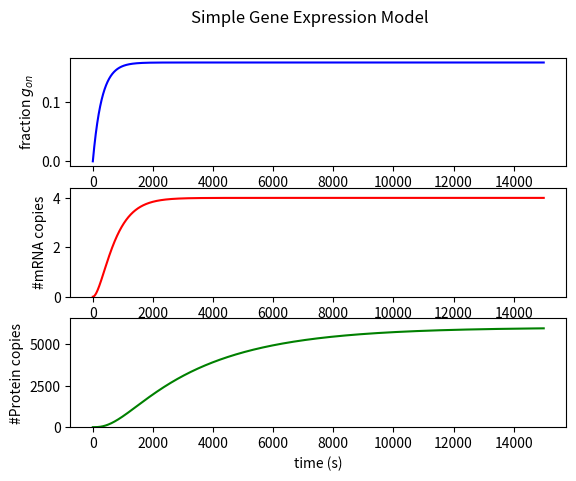

This chart was generated by the following Python code:
import numpy as np
import matplotlib.pyplot as plt
from scipy.integrate import odeint

# MODEL FOR DETERMINISTIC GENE EXPRESSION

# SPECIES IN STATE VECTOR

# s=( g_on,  # conc active gene
#     g_off, # conc inactive gene
#     mRNA,  # conc RNA
#     p      # conc protien
#    )


# PARAMETERS USED

# param=( k_on    #rate_constant_on,
#         k_off,  #rate_constant_off,
#         k_t,    #rate_constant_transcription,
#         k_p,    # rate_constant_translation
#         kd_mRNA # degradation rate constant mRNA
#         kd_p    # degradation/dilution rate constant protein
#         )


def sdot_gene_expression(species,t,param):
    g_on,g_off,mRNA,p = species
    k_on, k_off, k_t, k_p, kd_mRNA, kd_p = param

    rate_on = g_off*k_on
    rate_off = g_on*k_off
    rate_t = g_on*k_t
    rate_p = mRNA*k_p
    rate_dmRNA = mRNA*kd_mRNA
    rate_dp = p*kd_p

    dg_on = rate_on - rate_off
    dg_off = rate_off - rate_on
    dmRNA = rate_t - rate_dmRNA
    dp = rate_p - rate_dp

    sdot = (dg_on,dg_off,dmRNA,dp)
    return sdot

# DEFINE INITIAL CONDITIONS AND PARAMETERS



#intitial condtions
g_off=1.0
g_on=0.0
mRNA=0
p=0

# parameters
k_on=1./(30.*60.)
k_off=1./(6.*60.)
k_t=1./20.
k_p=1./2.0
kd_mRNA=1./(8.*60.)
kd_p=1./(50.*60.)


s0=(g_on,g_off,mRNA,p)
param=(k_on, k_off, k_t, k_p, kd_mRNA, kd_p)

t_max=15000
t_obs=np.linspace(0,t_max,t_max+1)
s_obs=odeint(sdot_gene_expression,s0,t_obs,args=(param,))

fig=plt.figure()
# add "super title" over plot set
fig.suptitle('Simple Gene Expression Model')
ax_G=fig.add_subplot(3,1,1)
ax_mRNA=fig.add_subplot(3,1,2)
ax_P=fig.add_subplot(3,1,3)

ax_G.set_ylabel('fraction $g_{on}$')
ax_mRNA.set_ylabel('#mRNA copies')
ax_P.set_ylabel('#Protein copies')
ax_P.set_xlabel('time (s)')

ax_G.plot(t_obs, s_obs[:,0], 'b-')
ax_mRNA.plot(t_obs, s_obs[:,2], 'r-')
ax_P.plot(t_obs, s_obs[:,3], 'g-')

# adjusts matplotloib to autoscale margins with
# 0.1 i.e 10% head room at the top of the y-axis
ax_P.margins(y=0.1)
ax_P.set_ylim(bottom=0)
ax_mRNA.margins(y=0.1)
ax_mRNA.set_ylim(bottom=0)

fig.show()
